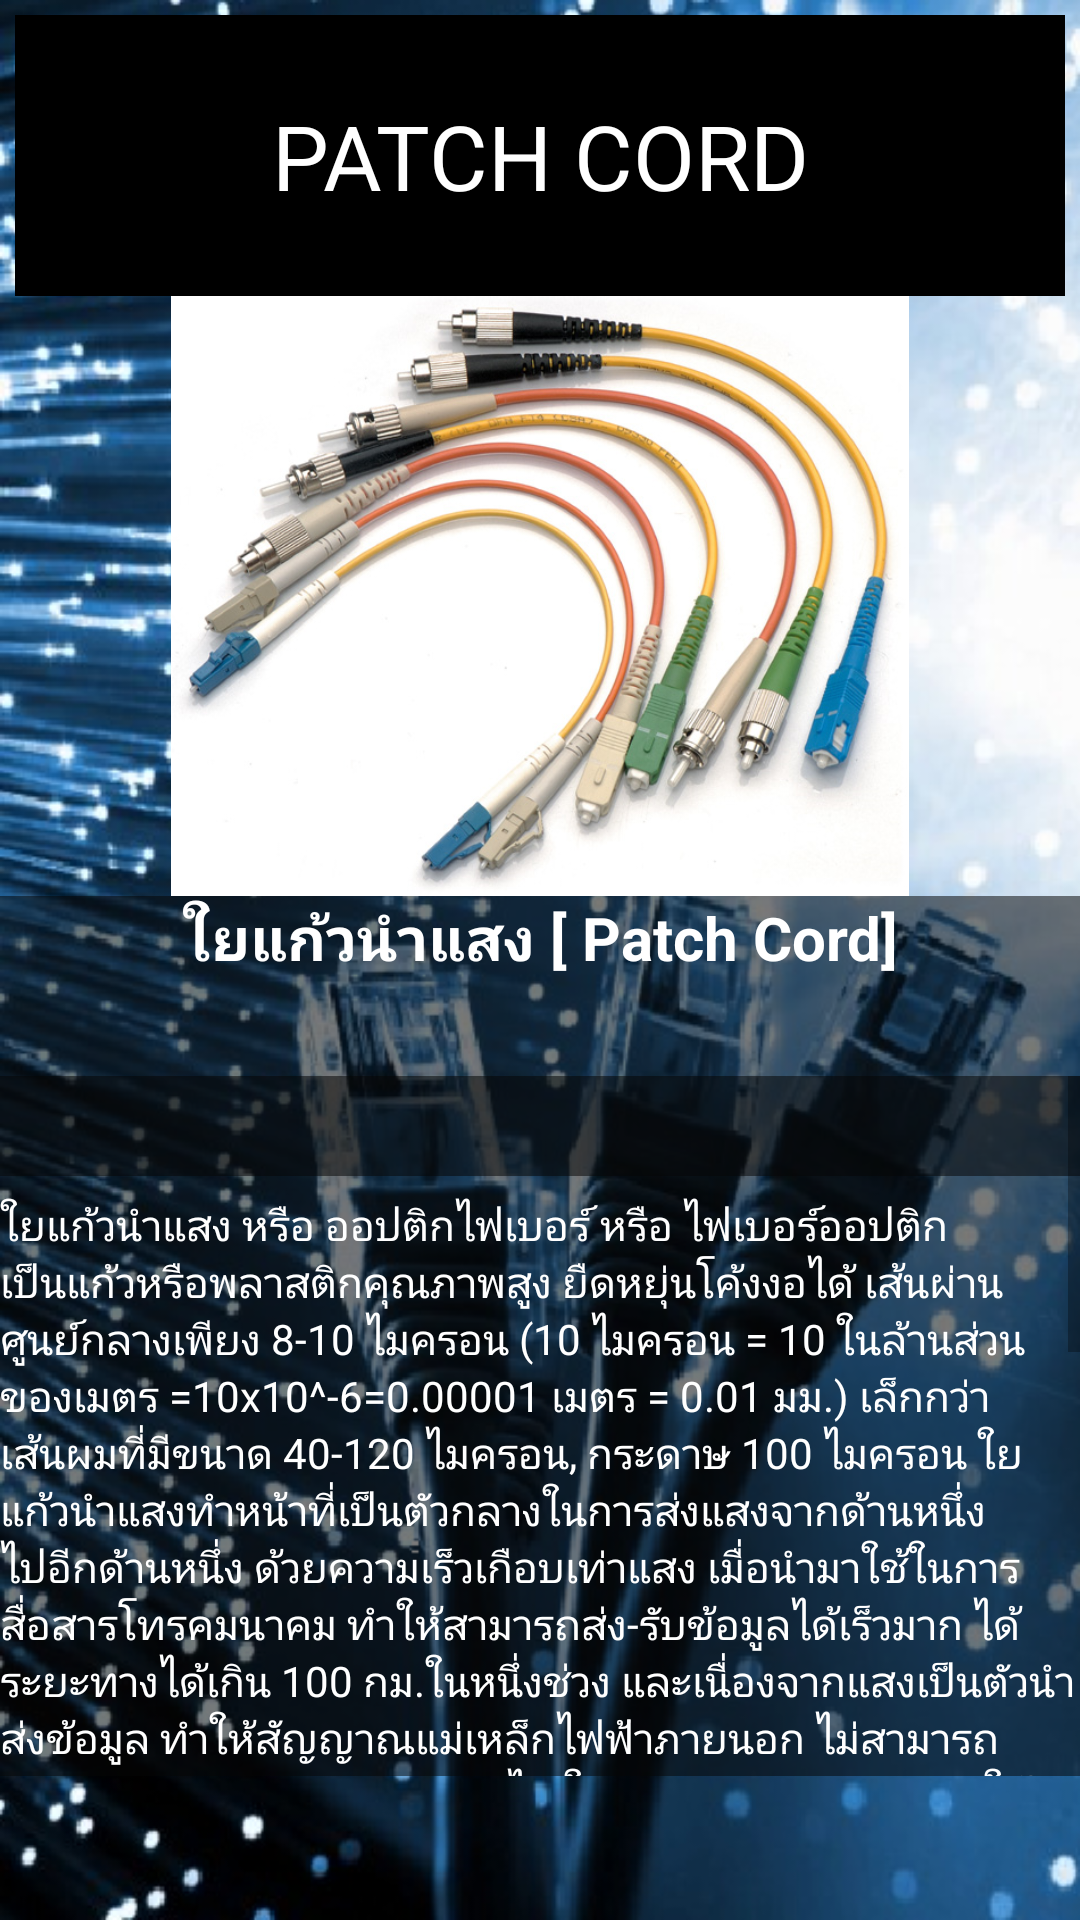

Here is an Android app screen rendered from its layout file. Give the layout XML and the strings, colors and styles it references.
<!-- AndroidManifest.xml: application theme AppTheme -->
<!-- res/layout/group5_content5.xml -->
<?xml version="1.0" encoding="utf-8"?>
<LinearLayout xmlns:android="http://schemas.android.com/apk/res/android"
    android:id="@+id/welcome_fragment"
    android:layout_width="match_parent"
    android:layout_height="match_parent"
    android:orientation="vertical"
    android:clipChildren="false"
    android:background="@drawable/bn10"
    android:weightSum="6">

    <RelativeLayout
        android:layout_width="wrap_content"
        android:layout_height="0dp"
        android:layout_weight="1">
        <TextView
            android:id="@+id/screen_desc"
            android:text="PATCH CORD"
            android:layout_width="match_parent"
            android:layout_height="match_parent"
            android:paddingLeft="24dp"
            android:paddingRight="24dp"
            android:textSize="30dp"
            android:textColor="#ffff"
            android:background="#000000"
            android:gravity="center|center_horizontal"
            android:layout_marginTop="5dp"
            android:layout_marginLeft="5dp"
            android:layout_marginRight="5dp" />

    </RelativeLayout>

    <RelativeLayout
        android:id="@+id/screen_heading"
        android:layout_width="wrap_content"
        android:layout_height="0dp"
        android:layout_weight="5">

        <ImageView
            android:layout_width="match_parent"
            android:layout_height="200dp"
            android:id="@+id/imageView6"
            android:src="@drawable/pc1"
            android:layout_alignParentLeft="true"
            android:layout_alignParentStart="true" />

        <TextView
            android:layout_width="match_parent"
            android:layout_height="match_parent"
            android:text="ใยแก้วนำแสง [ Patch Cord]"
            android:id="@+id/textView3"
            android:layout_gravity="center_horizontal"
            android:layout_marginTop="200dp"
            android:textSize="20dp"
            android:textStyle="bold"
            android:textColor="#ffffff"
            android:background="#88060606"
            android:layout_alignParentBottom="true"
            android:layout_marginBottom="200dp"
            android:gravity="center_horizontal" />

        <ScrollView
            android:layout_width="match_parent"
            android:layout_height="match_parent"
            android:id="@+id/scrollView"
            android:background="#88060606"
            android:layout_marginTop="60dp"
            android:layout_alignTop="@+id/textView3">

            <TextView
                android:layout_width="match_parent"
                android:layout_height="match_parent"
                android:text="@string/content5_5"
                android:id="@+id/textView2"
                android:layout_marginTop="40dp"
                android:textColor="#ffffff"
                android:layout_alignTop="@+id/scrollView"
                android:layout_alignParentLeft="true"
                android:layout_alignParentStart="true" />
        </ScrollView>

    </RelativeLayout>



    <View
        android:layout_width="match_parent"
        android:layout_height="48dp"
        android:background="@android:color/transparent"/>

</LinearLayout>
<!-- resources referenced by this layout -->
<resources>
  <!-- drawable bn10: png bitmap (drawable, 631768 bytes) -->
  <!-- drawable pc1: png bitmap (drawable, 461218 bytes) -->
  <string name="content5_5">ใยแก้วนำแสง หรือ ออปติกไฟเบอร์ หรือ ไฟเบอร์ออปติก เป็นแก้วหรือพลาสติกคุณภาพสูง ยืดหยุ่นโค้งงอได้ เส้นผ่านศูนย์กลางเพียง 8-10 ไมครอน
          (10 ไมครอน = 10 ในล้านส่วนของเมตร =10x10^-6=0.00001 เมตร = 0.01 มม.) เล็กกว่าเส้นผมที่มีขนาด 40-120 ไมครอน, กระดาษ 100 ไมครอน
          ใยแก้วนำแสงทำหน้าที่เป็นตัวกลางในการส่งแสงจากด้านหนึ่งไปอีกด้านหนึ่ง ด้วยความเร็วเกือบเท่าแสง เมื่อนำมาใช้ในการสื่อสารโทรคมนาคม ทำให้สามารถส่ง-รับข้อมูลได้เร็วมาก
          ได้ระยะทางได้เกิน 100 กม.ในหนึ่งช่วง และเนื่องจากแสงเป็นตัวนำส่งข้อมูล ทำให้สัญญาณแม่เหล็กไฟฟ้าภายนอก ไม่สามารถรบกวนความชัดเจนของข้อมูลได้
          ใยแก้วนำแสงจึงถูกนำมาใช้แทนตัวกลางอื่นๆในการส่งข้อมูล อีกทั้งยังเป็นเส้นใยขนาดเล็กที่ทำหน้าที่เป็นตัวนำแสง โครงสร้างของเส้นใยแสงประกอบด้วยส่วนที่แสงเดินทางผ่านเรียกว่า CORE
          และส่วนที่หุ้มCORE อยู่เรียกว่า CLAD ทั้ง CORE และ CLAD เป็นDIELECTRIC ใส 2 ชนิด (DIELECTRIC หมายถึงสารที่ไม่เป็นตัวนำไฟฟ้า เช่น แก้ว พลาสติก) โดยการทำให้ค่าดัชนีการหักเหของ CLAD มีค่าน้อยกว่าค่าดัชนีการหักเหของ COER
          เล็กน้อยประมาณ 0.2 ~3% และอาศัยปรากฎการณ์สะท้อนกลับหมดของแสง สามารถทำให้แสงที่ป้อนเข้าไปใน CORE เดินทางไปได้นอกจากนั้นเนื่องกล่าวกันว่าเส้นใยแสงมีขนาดเล็กมากขนาดเท่าเส้นผมนั้นหมายถึง ขนาดของเส้นผ่าศูนย์กลางด้านนอกของ CLAD ซึ่งมีขนาดประมาณ 0.1 ม.ม. ส่วน CORE ที่แสงเดินทางผ่าน นั้นมีขนาดเล็กลงไปอีกคือประมาณหลาย um ~ หลายสิบ um (1 um=10-3mm) ซึ่งมีค่าหลายเท่าของความยาวคลื่นของแสงที่ใช้งาน ค่าต่างๆ เหล่านี้เป็นค่าที่กำหนดขึ้นจากคุณสมบัติการส่งและคุณสมบัติทางเมคานิกส์ที่ต้องการ เส้นใยแสงนอกจากมีคุณสมบัติการส่งดีเยี่ยมแล้วยังมีลักษณะเด่นอย่างอื่นอีกเช่น ขนาดเล็กน้ำหนักเบาอีกด้วย</string>
  <style name="AppTheme" parent="Theme.AppCompat.Light.NoActionBar">
          
          <item name="colorPrimary">@color/colorPrimary</item>
          <item name="colorPrimaryDark">@color/colorPrimaryDark</item>
          <item name="colorAccent">@color/colorAccent</item>
      </style>
  <color name="colorPrimary">#3F51B5</color>
  <color name="colorPrimaryDark">#303F9F</color>
  <color name="colorAccent">#FF4081</color>
</resources>
